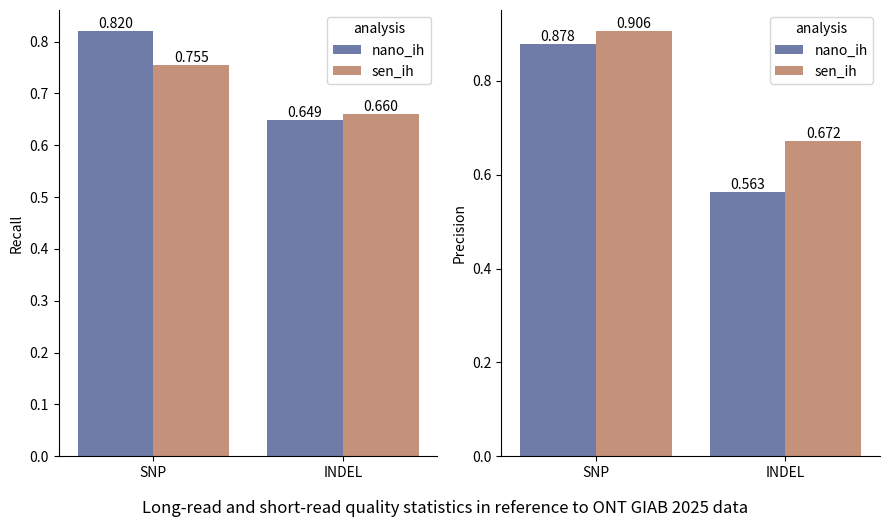
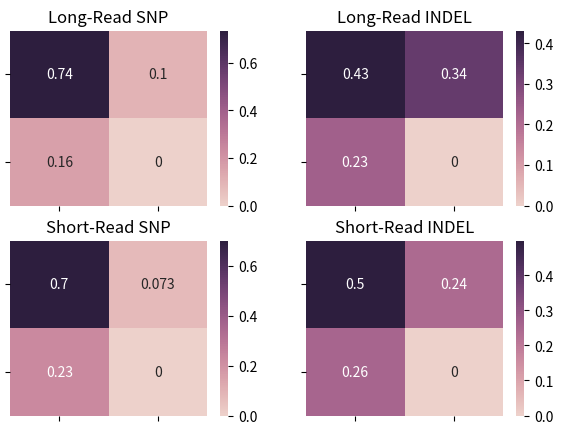

These charts were generated, in order, by the following Python code:
import pandas as pdimport matplotlib.pyplot as pltimport numpy as npimport seaborn as snsdf = pd.DataFrame(    {     'analysis' : ['nano_ih', 'nano_ih', 'sen_ih', 'sen_ih'],     'type' : ['SNP', 'INDEL', 'SNP', 'INDEL'],     'TP' : [4152996, 621919, 3825982, 632510],     'FP' : [574956, 483709, 398866, 308401],     'FN' : [913464, 336403, 1240478, 325812],     'Recall' : [0.82, 0.649, 0.755, 0.66],     'Precision' : [0.878, 0.563, 0.906, 0.672]     })# Create subplotsfig, axes = plt.subplots(figsize=(9, 5), nrows=1, ncols=2)# Recall barplotrecall_plot = sns.barplot(data=df, x="type", y="Recall", hue="analysis", palette="dark", alpha=0.6, ax=axes[0])for p in recall_plot.patches:    if p.get_height() > 0:  # Avoid labeling bars with height 0        recall_plot.annotate(f'{p.get_height():.3f}',                              (p.get_x() + p.get_width() / 2., p.get_height()),                              ha='center', va='bottom', fontsize=10, color='black')# Precision barplotprecision_plot = sns.barplot(data=df, x="type", y="Precision", hue="analysis", palette="dark", alpha=0.6, ax=axes[1])for p in precision_plot.patches:    if p.get_height() > 0:  # Avoid labeling bars with height 0        precision_plot.annotate(f'{p.get_height():.3f}',                                 (p.get_x() + p.get_width() / 2., p.get_height()),                                 ha='center', va='bottom', fontsize=10, color='black')# Remove spinessns.despine(left=False, ax=axes[0])sns.despine(left=False, ax=axes[1])# Remove x-axis labelsaxes[0].set_xlabel("")axes[1].set_xlabel("")plt.tight_layout()plt.suptitle("Long-read and short-read quality statistics in reference to ONT GIAB 2025 data", y=-0.01)plt.show()#####CONFUSION MATRICES######cf_nanosnp = [[df['TP'][0], df['FP'][0]],             [df['FN'][0], 0]]cf_nanoind = [[df['TP'][1], df['FP'][1]],             [df['FN'][1], 0]]cf_sensnp = [[df['TP'][2], df['FP'][2]],             [df['FN'][2], 0]]cf_senind = [[df['TP'][3], df['FP'][3]],             [df['FN'][3], 0]]fig, axes = plt.subplots(figsize = (7, 5), nrows = 2, ncols = 2)sns.heatmap(cf_nanosnp/np.sum(cf_nanosnp), annot=True,            cmap=sns.cubehelix_palette(as_cmap=True),            ax=axes[0][0])axes[0][0].set_title('Long-Read SNP')sns.heatmap(cf_nanoind/np.sum(cf_nanoind), annot=True,            cmap=sns.cubehelix_palette(as_cmap=True),            ax=axes[0][1])axes[0][1].set_title('Long-Read INDEL')sns.heatmap(cf_sensnp/np.sum(cf_sensnp), annot=True,            cmap=sns.cubehelix_palette(as_cmap=True),            ax=axes[1][0])axes[1][0].set_title('Short-Read SNP')sns.heatmap(cf_senind/np.sum(cf_senind), annot=True,            cmap=sns.cubehelix_palette(as_cmap=True),            ax=axes[1][1])axes[1][1].set_title('Short-Read INDEL')for row in axes:    for col in row:        col.set(xticklabels=[])        col.set(yticklabels=[])plt.show()